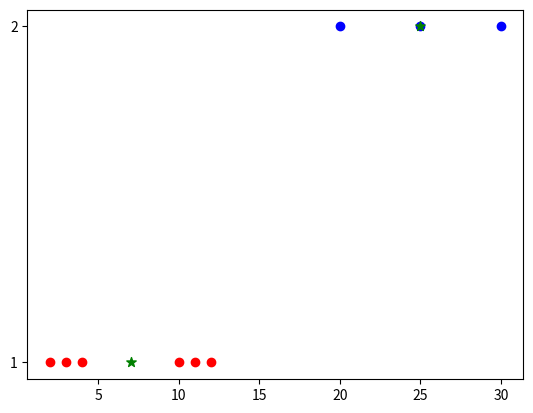

Reproduce this figure in Python.
import numpy as np
import matplotlib.pyplot as plt
class kmean:
    def __init__(self, k):
        self.k = k
        self.centroid = None
        self.clusters = None

    def fit(self, data):
        self.centroid = [4, 11]

        
        for i in range(100):
            
            clusters = [[] for i in range(self.k)]

            for v in data:
                distance = []

                for c in self.centroid:
                    dis = abs(v - c)
                    distance.append(dis)

                cluster_index = distance.index(min(distance))

                clusters[cluster_index].append(v)

            # print(clusters)

            nc=[]
            for cluster in clusters:
                if (len(cluster)>0):
                    nc.append(sum(cluster)/len(cluster))
                else:
                    nc.append(0) 

            # print(nc)
            if(nc==self.clusters):
                break
            self.centroid=nc
        self.clusters=clusters

    def show(self):
        print('cluster:')
        print(self.clusters)
        print('centroid: ')
        print(self.centroid)

    def predict(self,value):
        distance=[]
        for centroid in self.centroid:
            dis=abs(value-centroid)
            distance.append(dis)

        return distance.index(min(distance))

    def showplot(self):
        color=['r','b']
        for i in range(self.k):
            plt.scatter(self.clusters[i],[i+1]*len(self.clusters[i]),c=color[i])
        plt.scatter(self.centroid,[range(1,self.k+1)],c='g',s=50,marker='*')
        plt.yticks(range(1,self.k+1))
        plt.show()


model = kmean(2)

data=[2,4,10,12,3,20,30,11,25] 

model.fit(data)
value=30
p=model.predict(value)
model.show()
print(value , 'belongs to clusters ',model.clusters[p])
model.showplot()
